Photos from the image-classification dataset "data" in the GitHub repository rsobralm/OneProject. Its 26 classes are: aluminium foil, blister pack, bottle, bottle cap, broken glass, can, carton, cigarette, cup, food waste, glass jar, lid, other plastic, paper, paper bag, plastic bag and wrapper, plastic container, plastic utensils, pop tab, rope and strings, scrap metal, shoe, squeezable tube, straw, styrofoam piece, unlabeled litter.

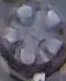
Label: bottle

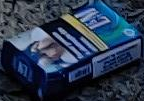
Label: carton

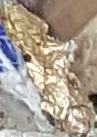
Label: aluminium foil

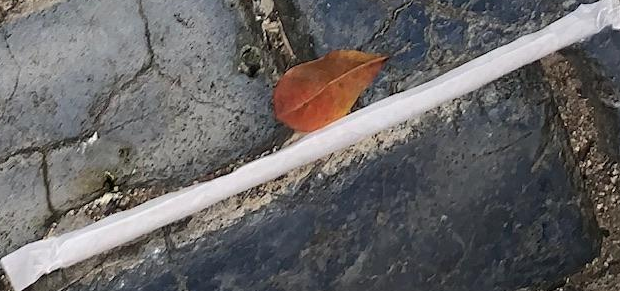
Label: paper

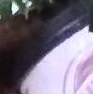
Label: lid

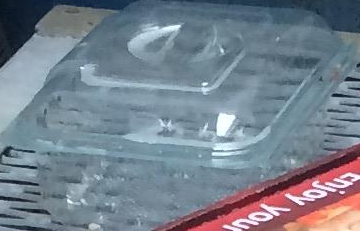
Label: plastic container
